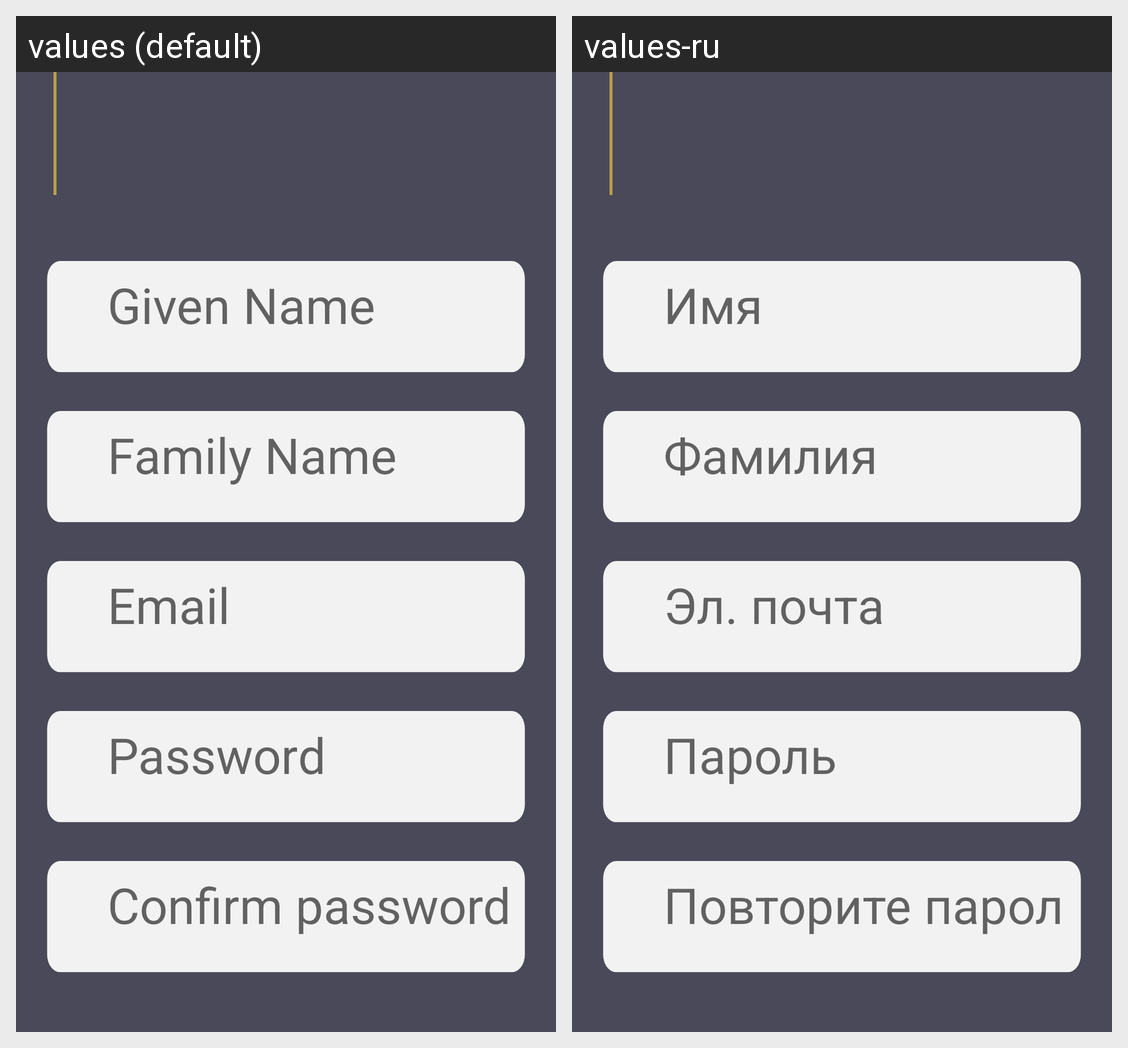

Locale-by-locale string values for the Android screen shown in this grid:
Android screen res/layout/activity_sign_up.xml rendered under 2 locales, left to right: values (default), values-ru. Device: Nexus 5 (rendered at 1080×1920; each locale shown at half size, 540×960, under a caption strip naming it); theme AppTheme.NoActionBar.
Strings drawn on this screen, with the default value and each locale's value (text and hints the layout hard-codes, and strings that could not be matched under every locale, appear in the picture but are not listed):

given_name
  values: Given Name
  values-ru: Имя

family_name
  values: Family Name
  values-ru: Фамилия

email
  values: Email
  values-ru: Эл. почта

password
  values: Password
  values-ru: Пароль

confirm_password
  values: Confirm password
  values-ru: Повторите пароль
